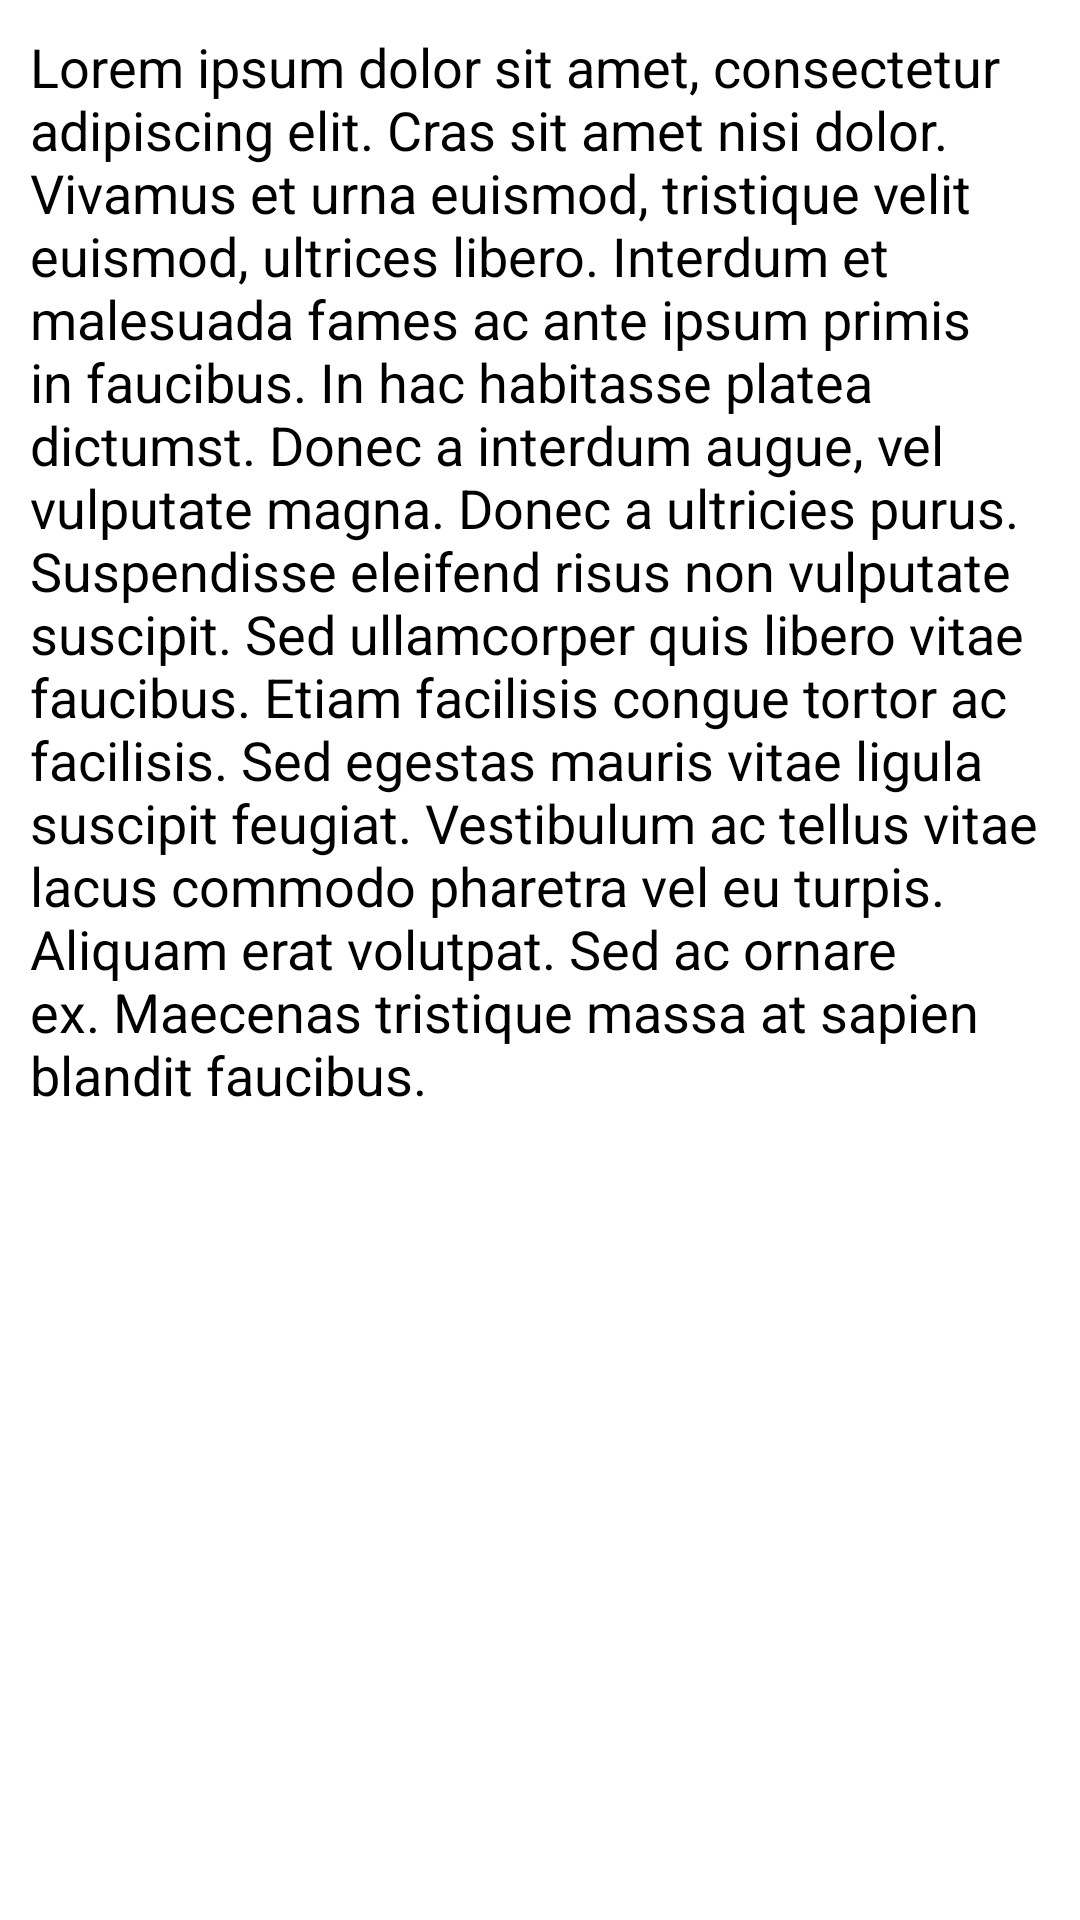

Here is an Android app screen rendered from its layout file. Give the layout XML and the strings, colors and styles it references.
<!-- AndroidManifest.xml: application theme AppTheme -->
<!-- res/layout/fragment_detail_tab.xml -->
<?xml version="1.0" encoding="utf-8"?>
<LinearLayout xmlns:android="http://schemas.android.com/apk/res/android"
              android:layout_width="match_parent"
              android:layout_height="match_parent"
              android:padding="10dp"
              android:orientation="vertical" >

    <TextView
            android:id="@+id/topic_detailTV"
            android:layout_width="match_parent"
            android:layout_height="wrap_content"
            android:text="@string/dummy_paragraph"
            android:textAppearance="?android:attr/textAppearanceMedium" />

</LinearLayout >
<!-- resources referenced by this layout -->
<resources>
  <string name="dummy_paragraph">Lorem ipsum dolor sit amet, consectetur adipiscing elit. Cras sit
          amet nisi dolor. Vivamus et urna euismod, tristique velit euismod, ultrices libero. Interdum
          et malesuada fames ac ante ipsum primis in faucibus. In hac habitasse platea dictumst. Donec
          a interdum augue, vel vulputate magna. Donec a ultricies purus. Suspendisse eleifend risus
          non vulputate suscipit. Sed ullamcorper quis libero vitae faucibus. Etiam facilisis congue
          tortor ac facilisis. Sed egestas mauris vitae ligula suscipit feugiat. Vestibulum ac tellus
          vitae lacus commodo pharetra vel eu turpis. Aliquam erat volutpat. Sed ac ornare ex.
          Maecenas tristique massa at sapien blandit faucibus.</string>
  <style name="AppTheme" parent="AppBaseTheme">
  		
  	</style>
  <style name="AppBaseTheme" parent="android:Theme.Light">
  		
  	</style>
</resources>
